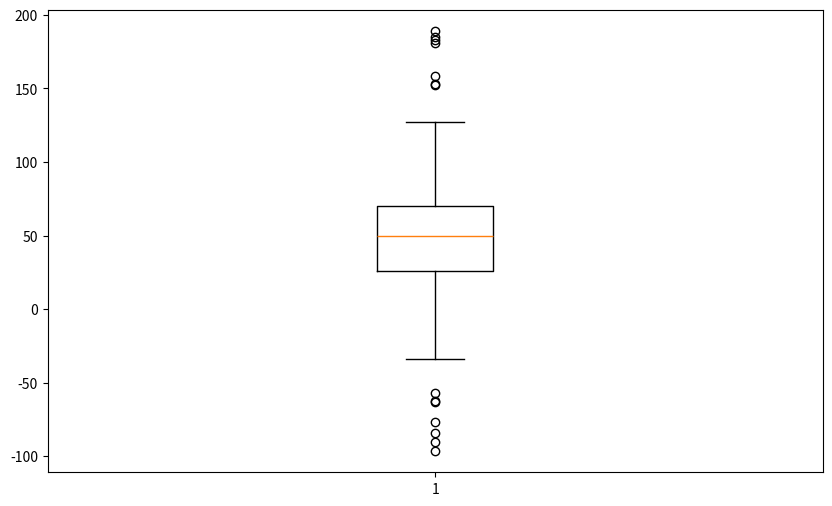

Write Python code to recreate this figure.
# Universidad Diego Portales
# Autor: Miguel Carrasco
# Ver: 1.0
# Fecha: 19/06/2026
# Descripción: Boxplot básico con datos aleatorios

import numpy as np
import matplotlib.pyplot as plt


spread = np.random.rand(50) * 100
center = np.ones(25) * 50
flier_high = np.random.rand(10) * 100 + 100
flier_low = np.random.rand(10) * - 100

data = np.concatenate((spread, center, flier_high, flier_low))

fig = plt.figure(figsize=(10,6))

plt.boxplot(data)
plt.show()
